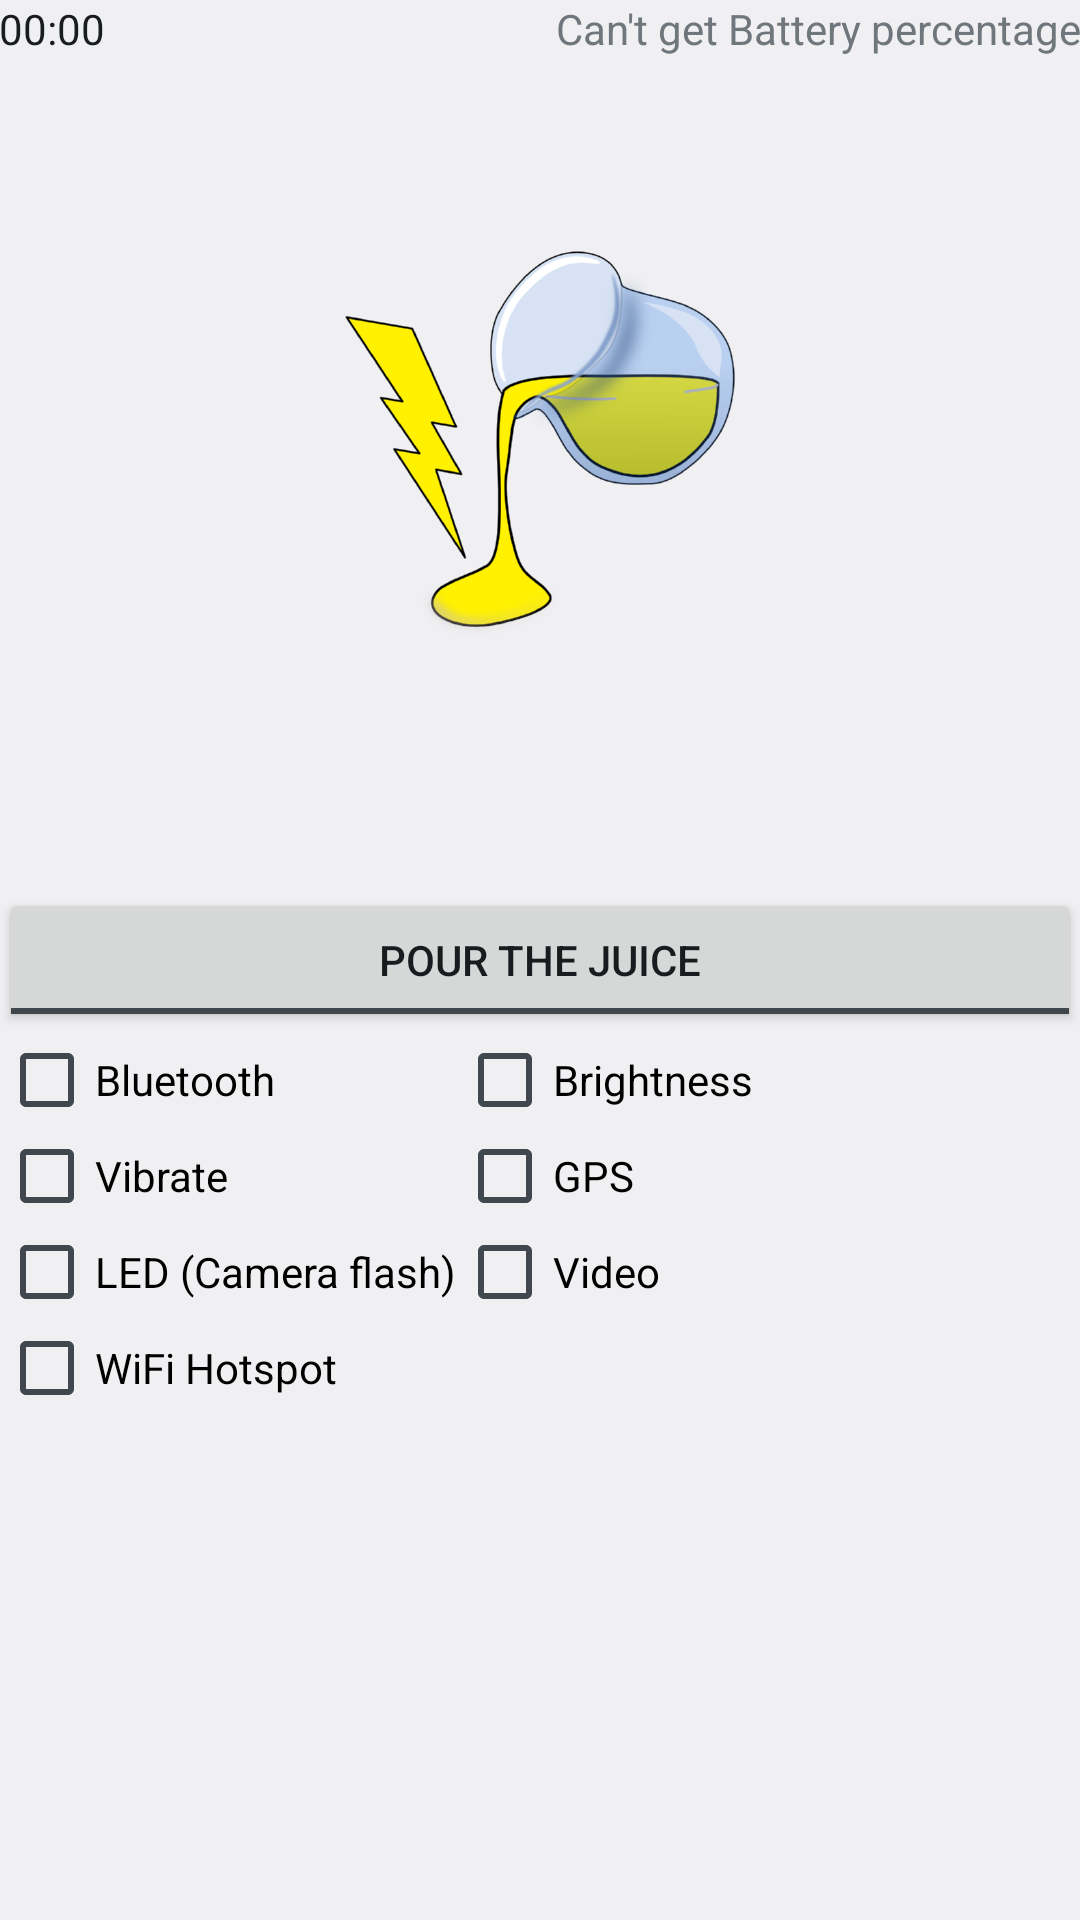

Here is an Android app screen rendered from its layout file. Give the layout XML and the strings, colors and styles it references.
<!-- AndroidManifest.xml: application theme JuicerTheme -->
<!-- res/layout/activity_main.xml -->
<RelativeLayout xmlns:android="http://schemas.android.com/apk/res/android"
    xmlns:tools="http://schemas.android.com/tools"
    android:layout_width="match_parent"
    android:layout_height="match_parent"
    android:paddingBottom="@dimen/activity_vertical_margin"
    android:paddingLeft="@dimen/activity_horizontal_margin"
    android:paddingRight="@dimen/activity_horizontal_margin"
    android:paddingTop="@dimen/activity_vertical_margin"
    tools:context=".MainActivity" >

    <ToggleButton
        android:id="@+id/toggleDrain"
        android:layout_width="wrap_content"
        android:layout_height="wrap_content"
        android:layout_alignParentLeft="true"
        android:layout_alignParentRight="true"
        android:layout_centerVertical="true"
        android:onClick="toggleDrainClicked"
        android:textOff="@string/turnOnDrain"
        android:textOn="@string/turnOffDrain" />

    <ViewFlipper
        android:id="@+id/imageflipper"
        android:layout_width="fill_parent"
        android:layout_height="fill_parent"
        android:layout_above="@+id/toggleDrain"
        android:layout_alignParentLeft="true"
        android:flipInterval="200" >

        <ImageView
            android:layout_width="match_parent"
            android:layout_height="match_parent"
            android:contentDescription="@string/logoYellow"
            android:scaleType="centerInside"
            android:src="@drawable/pitcher_yellow" />

        <ImageView
            android:layout_width="match_parent"
            android:layout_height="match_parent"
            android:contentDescription="@string/logoOrange"
            android:scaleType="centerInside"
            android:src="@drawable/pitcher_orange" />
    </ViewFlipper>

    <FrameLayout
        android:id="@+id/frameVideoLogo"
        android:layout_width="match_parent"
        android:layout_height="match_parent"
        android:layout_above="@+id/toggleDrain"
        android:layout_alignParentLeft="true"
        android:layout_alignParentRight="true"
        android:visibility="gone" >

        <VideoView
            android:id="@+id/videoLogo"
            android:layout_width="fill_parent"
            android:layout_height="fill_parent"
            android:layout_gravity="center" />
    </FrameLayout>

    <ScrollView
        android:id="@+id/scrollView1"
        android:layout_width="wrap_content"
        android:layout_height="wrap_content"
        android:layout_alignParentLeft="true"
        android:layout_alignParentRight="true"
        android:layout_below="@+id/toggleDrain" >

        <TableLayout
            android:layout_width="wrap_content"
            android:layout_height="wrap_content" >

            <TableRow
                android:id="@+id/tableRow1"
                android:layout_width="wrap_content"
                android:layout_height="wrap_content" >

                <CheckBox
                    android:id="@+id/checkBoxBluetooth"
                    android:layout_width="wrap_content"
                    android:layout_height="wrap_content"
                    android:onClick="onCheckboxClicked"
                    android:text="@string/checkboxBluetooth" />

                <CheckBox
                    android:id="@+id/checkBoxBrightness"
                    android:layout_width="wrap_content"
                    android:layout_height="wrap_content"
                    android:onClick="onCheckboxClicked"
                    android:text="@string/checkboxBrightness" />
            </TableRow>

            <TableRow
                android:id="@+id/tableRow2"
                android:layout_width="wrap_content"
                android:layout_height="wrap_content" >

                <CheckBox
                    android:id="@+id/checkBoxVibrate"
                    android:layout_width="wrap_content"
                    android:layout_height="wrap_content"
                    android:onClick="onCheckboxClicked"
                    android:text="@string/vibrateCheckbox" />

                <CheckBox
                    android:id="@+id/checkBoxGPS"
                    android:layout_width="wrap_content"
                    android:layout_height="wrap_content"
                    android:onClick="onCheckboxClicked"
                    android:text="@string/checkboxGPS" />
            </TableRow>

            <TableRow
                android:id="@+id/tableRow3"
                android:layout_width="wrap_content"
                android:layout_height="wrap_content" >

                <CheckBox
                    android:id="@+id/checkBoxLED"
                    android:layout_width="wrap_content"
                    android:layout_height="wrap_content"
                    android:onClick="onCheckboxClicked"
                    android:text="@string/flashCheckbox" />

                <CheckBox
                    android:id="@+id/checkBoxVideo"
                    android:layout_width="wrap_content"
                    android:layout_height="wrap_content"
                    android:text="@string/videoCheckbox" />
            </TableRow>
           <TableRow
                android:id="@+id/tableRow4"
                android:layout_width="wrap_content"
                android:layout_height="wrap_content" >

                <CheckBox
                    android:id="@+id/checkBoxWifiAP"
                    android:layout_width="wrap_content"
                    android:layout_height="wrap_content"
                    android:onClick="onCheckboxClicked"
                    android:text="@string/wifiAPCheckbox" />

            </TableRow>
        </TableLayout>
    </ScrollView>

    <Chronometer
        android:id="@+id/drainTime"
        android:layout_width="wrap_content"
        android:layout_height="wrap_content"
        android:layout_alignParentLeft="true"
        android:layout_alignParentTop="true"
        android:text="@string/emptyChrono" />

    <TextView
        android:id="@+id/batteryPercent"
        android:layout_width="wrap_content"
        android:layout_height="wrap_content"
        android:layout_alignParentRight="true"
        android:layout_alignParentTop="true"
        android:text="@string/batteryPercent" />

</RelativeLayout>
<!-- resources referenced by this layout -->
<resources>
  <!-- drawable pitcher_orange: png bitmap (drawable-hdpi, 23504 bytes) -->
  <!-- drawable pitcher_yellow: png bitmap (drawable-hdpi, 23424 bytes) -->
  <string name="batteryPercent">Can\'t get Battery percentage</string>
  <string name="checkboxBluetooth">Bluetooth</string>
  <string name="checkboxBrightness">Brightness</string>
  <string name="checkboxGPS">GPS</string>
  <string name="emptyChrono">0:00</string>
  <string name="flashCheckbox">LED (Camera flash)</string>
  <string name="logoOrange">Static Logo</string>
  <string name="logoYellow">Yellow logo (main)</string>
  <string name="turnOffDrain">Stop pouring</string>
  <string name="turnOnDrain">Pour the juice</string>
  <string name="vibrateCheckbox">Vibrate</string>
  <string name="videoCheckbox">Video</string>
  <string name="wifiAPCheckbox">WiFi Hotspot</string>
  <style name="JuicerTheme" parent="@android:style/Theme.Light">
          
      </style>
</resources>
